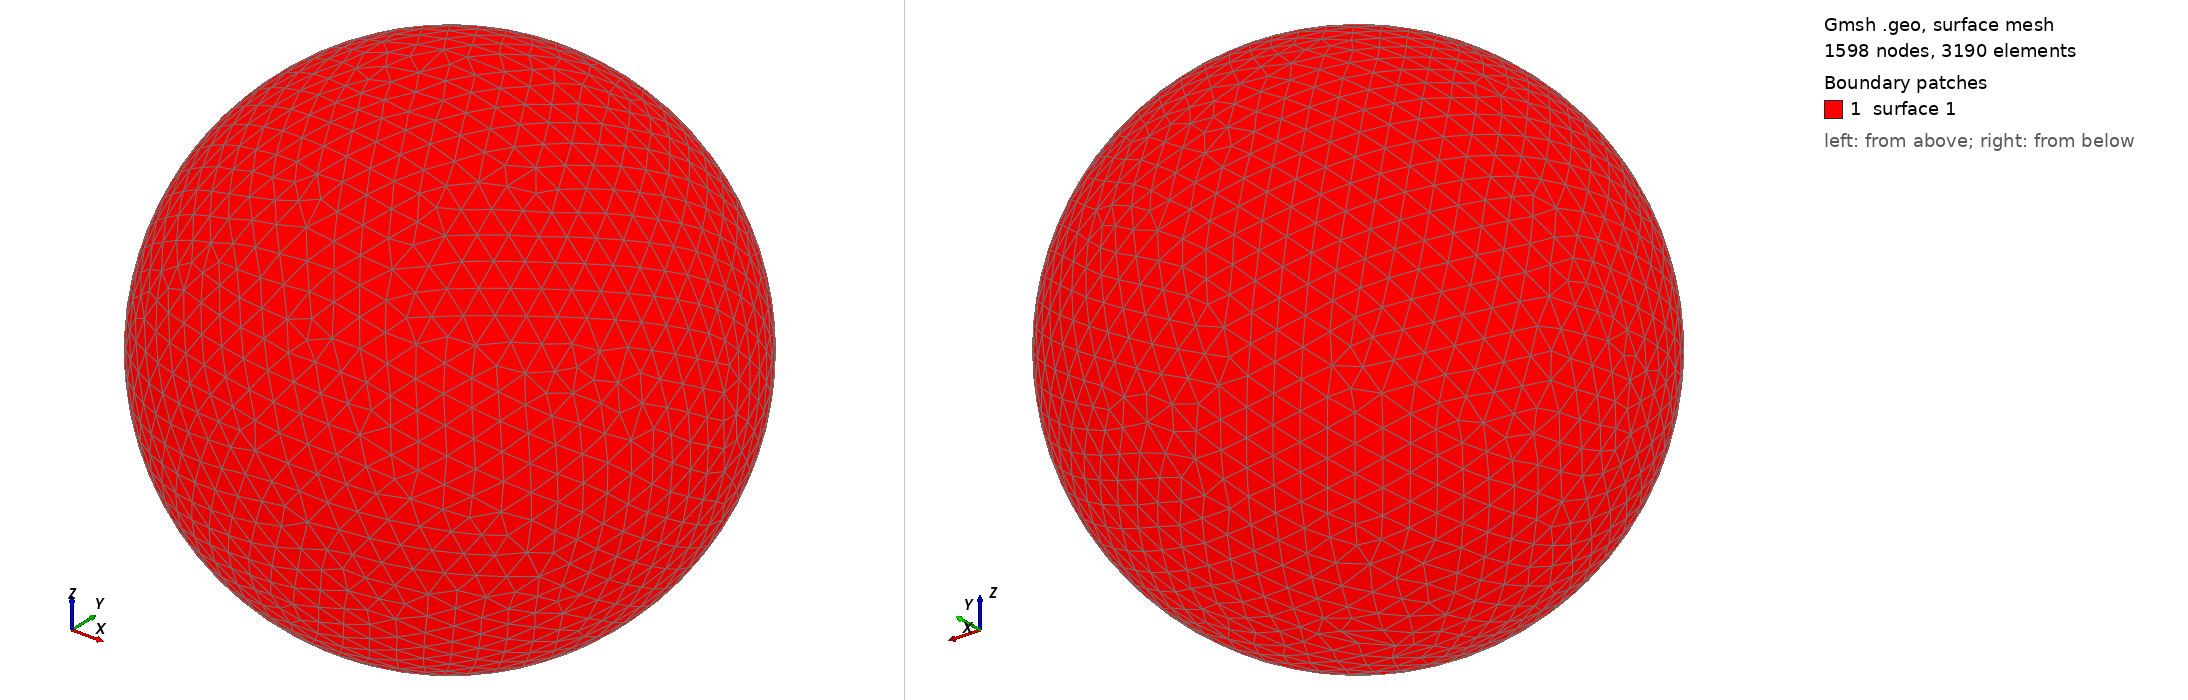

Gmsh geometry script, surface-meshed: 1598 nodes, 3190 surface elements. Boundary patches (legend numbers): 1 surface 1. Left view from above one corner, right view from below the opposite corner. The script declares no physical surfaces, so the legend lists its geometric surfaces. The drawing asked Gmsh for element sizes between 1% and 20% of the model's largest extent; the script's own settings can give other sizes.

=== shot2764.geo (drawn) ===
SetFactory("OpenCASCADE");
Point(1) = {0,0,0,0};
Sphere(1) = {0,0,0,0.78670000};
MeshSize{ PointsOf{ Surface{:}; } } = 0.078670000;
Mesh.ElementOrder=1;
Mesh.Format=39;
